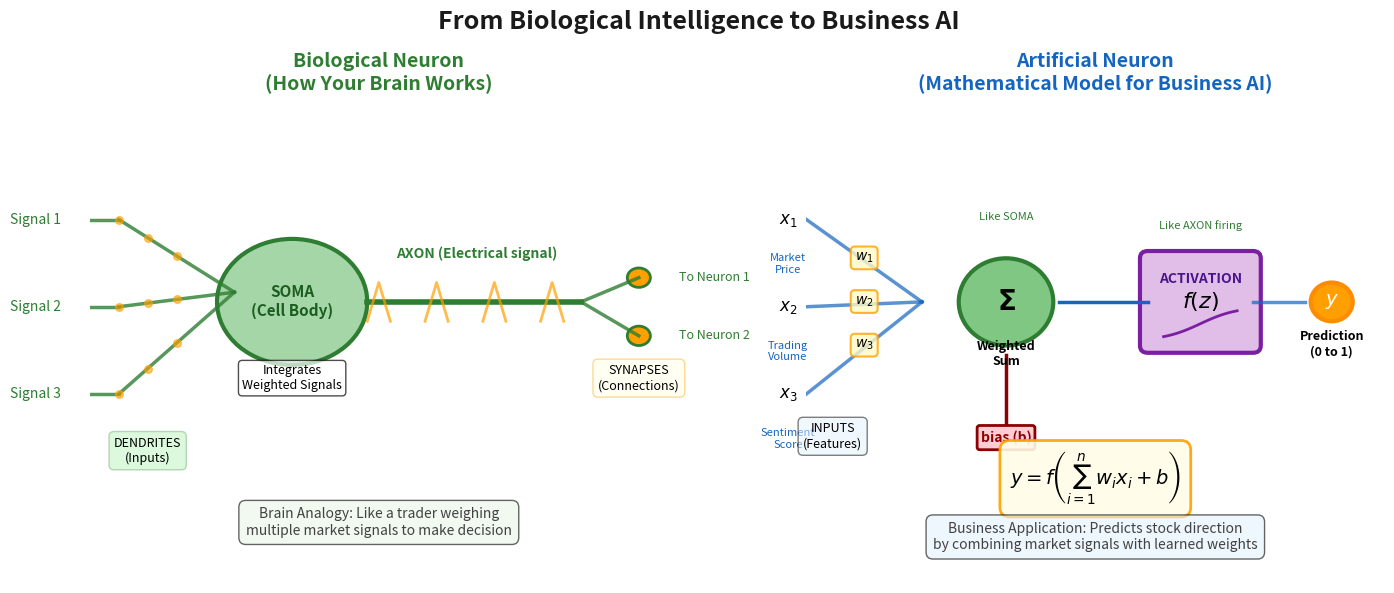

This figure's Python source:
import matplotlib.pyplot as plt
import matplotlib.patches as patches
from matplotlib.patches import FancyBboxPatch, FancyArrowPatch, Circle, Ellipse
import numpy as np

# Professional color scheme
COLOR_BIO = '#2E7D32'  # Green for biological
COLOR_AI = '#1565C0'   # Blue for artificial
COLOR_ACCENT = '#FFA000'  # Orange for highlights

# Set up the figure
fig, (ax1, ax2) = plt.subplots(1, 2, figsize=(14, 6))
fig.suptitle('From Biological Intelligence to Business AI', fontsize=18, fontweight='bold', color='#1a1a1a')

# LEFT: Biological Neuron
ax1.set_xlim(0, 10)
ax1.set_ylim(0, 10)
ax1.axis('off')
ax1.set_title('Biological Neuron\n(How Your Brain Works)', fontsize=14, fontweight='bold', color=COLOR_BIO)

# Dendrites (inputs) - multiple signals
for i in range(3):
    y_pos = 7.5 - i * 1.8
    ax1.plot([0.5, 2.5], [y_pos, 6], COLOR_BIO, linewidth=2.5, alpha=0.8)
    ax1.plot([0, 0.5], [y_pos, y_pos], COLOR_BIO, linewidth=2.5, alpha=0.8)

    # Add signal indicators
    ax1.scatter([0.5 + j*0.5 for j in range(3)], [y_pos + (6-y_pos)/4 * j for j in range(3)],
               s=30, c=COLOR_ACCENT, alpha=0.6, zorder=5)

    ax1.text(-0.5, y_pos, f'Signal {i+1}', fontsize=10, ha='right', va='center', color=COLOR_BIO)

ax1.text(1, 2.5, 'DENDRITES\n(Inputs)', fontsize=9, ha='center', style='italic',
         bbox=dict(boxstyle='round,pad=0.4', facecolor='lightgreen', alpha=0.3, edgecolor=COLOR_BIO))

# Soma (cell body)
soma = Circle((3.5, 5.8), 1.3, facecolor='#A5D6A7', edgecolor=COLOR_BIO, linewidth=3)
ax1.add_patch(soma)
ax1.text(3.5, 5.8, 'SOMA\n(Cell Body)', fontsize=11, ha='center', va='center', fontweight='bold', color='#1B5E20')
ax1.text(3.5, 4, 'Integrates\nWeighted Signals', fontsize=9, ha='center', style='italic',
         bbox=dict(boxstyle='round', facecolor='white', alpha=0.7))

# Axon with electrical activity indication
ax1.plot([4.8, 8.5], [5.8, 5.8], COLOR_BIO, linewidth=4)
# Action potential waves
for x in np.linspace(5, 8, 4):
    ax1.plot([x-0.2, x, x+0.2], [5.4, 6.2, 5.4], COLOR_ACCENT, linewidth=2, alpha=0.7)
ax1.text(6.7, 6.7, 'AXON (Electrical signal)', fontsize=10, ha='center', color=COLOR_BIO, fontweight='bold')

# Synapses (output) - showing signal transmission
for i in range(2):
    y_pos = 6.3 - i * 1.2
    ax1.plot([8.5, 9.5], [5.8, y_pos], COLOR_BIO, linewidth=2.5, alpha=0.8)
    circle = Circle((9.5, y_pos), 0.2, facecolor=COLOR_ACCENT, edgecolor=COLOR_BIO, linewidth=2)
    ax1.add_patch(circle)
    ax1.text(10.2, y_pos, f'To Neuron {i+1}', fontsize=9, ha='left', va='center', color=COLOR_BIO)

ax1.text(9.5, 4, 'SYNAPSES\n(Connections)', fontsize=9, ha='center', style='italic',
         bbox=dict(boxstyle='round,pad=0.4', facecolor='lightyellow', alpha=0.4, edgecolor=COLOR_ACCENT))

# Add business context
ax1.text(5, 1, 'Brain Analogy: Like a trader weighing\nmultiple market signals to make decision',
         fontsize=10, ha='center', style='italic', color='#424242',
         bbox=dict(boxstyle='round,pad=0.5', facecolor='#E8F5E9', alpha=0.6))

# RIGHT: Artificial Neuron
ax2.set_xlim(0, 11)
ax2.set_ylim(0, 10)
ax2.axis('off')
ax2.set_title('Artificial Neuron\n(Mathematical Model for Business AI)', fontsize=14, fontweight='bold', color=COLOR_AI)

# Inputs with weights - more detailed
input_labels = ['Market\nPrice', 'Trading\nVolume', 'Sentiment\nScore']
for i in range(3):
    y_pos = 7.5 - i * 1.8
    ax2.plot([0, 2.2], [y_pos, 5.8], COLOR_AI, linewidth=2.5, alpha=0.7)

    # Input value boxes
    input_box = FancyBboxPatch((-0.6, y_pos-0.25), 0.5, 0.5, boxstyle='round,pad=0.05',
                                facecolor='#BBDEFB', edgecolor=COLOR_AI, linewidth=2)
    ax2.add_patch(input_box)
    ax2.text(-0.35, y_pos, f'$x_{i+1}$', fontsize=12, ha='center', va='center', fontweight='bold')
    ax2.text(-0.35, y_pos - 0.7, input_labels[i], fontsize=8, ha='center', va='top', color=COLOR_AI)

    # Weight labels - more prominent
    mid_x, mid_y = 1.1, (y_pos + 5.8) / 2
    ax2.text(mid_x, mid_y, f'$w_{i+1}$', fontsize=10, ha='center', fontweight='bold',
             bbox=dict(boxstyle='round,pad=0.3', facecolor='#FFF9C4', alpha=0.8, edgecolor=COLOR_ACCENT, linewidth=1.5))

ax2.text(0.5, 2.8, 'INPUTS\n(Features)', fontsize=9, ha='center', style='italic',
         bbox=dict(boxstyle='round,pad=0.4', facecolor='#E3F2FD', alpha=0.5))

# Summation node - more prominent
sum_circle = Circle((3.8, 5.8), 0.9, facecolor='#81C784', edgecolor=COLOR_BIO, linewidth=3)
ax2.add_patch(sum_circle)
ax2.text(3.8, 5.8, r'$\mathbf{\Sigma}$', fontsize=20, ha='center', va='center', fontweight='bold')
ax2.text(3.8, 4.5, 'Weighted\nSum', fontsize=9, ha='center', fontweight='bold')

# Bias
ax2.plot([3.8, 3.8], [3.3, 4.7], 'darkred', linewidth=2.5)
bias_box = FancyBboxPatch((3.3, 2.8), 1, 0.4, boxstyle='round,pad=0.05',
                          facecolor='#FFCDD2', edgecolor='darkred', linewidth=2)
ax2.add_patch(bias_box)
ax2.text(3.8, 3, 'bias (b)', fontsize=10, ha='center', va='center', fontweight='bold', color='darkred')

# Activation function - more detailed
ax2.plot([4.8, 6.5], [5.8, 5.8], COLOR_AI, linewidth=2.5)
activation_box = FancyBboxPatch((6.5, 4.9), 2, 1.8, boxstyle='round,pad=0.15',
                                facecolor='#E1BEE7', edgecolor='#7B1FA2', linewidth=3)
ax2.add_patch(activation_box)
ax2.text(7.5, 6.2, 'ACTIVATION', fontsize=10, ha='center', fontweight='bold', color='#4A148C')
ax2.text(7.5, 5.8, r'$f(z)$', fontsize=16, ha='center', va='center', fontweight='bold')

# Sigmoid curve (small)
x_curve = np.linspace(-2, 2, 50)
y_curve = 1 / (1 + np.exp(-x_curve))
x_plot = 7.5 + x_curve * 0.35
y_plot = 5 + y_curve * 0.7
ax2.plot(x_plot, y_plot, '#7B1FA2', linewidth=2)

# Output
ax2.plot([8.5, 9.5], [5.8, 5.8], COLOR_AI, linewidth=2.5, alpha=0.7)
output_circle = Circle((10, 5.8), 0.4, facecolor=COLOR_ACCENT, edgecolor='darkorange', linewidth=3)
ax2.add_patch(output_circle)
ax2.text(10, 5.8, '$y$', fontsize=14, ha='center', va='center', fontweight='bold', color='white')
ax2.text(10, 4.7, 'Prediction\n(0 to 1)', fontsize=9, ha='center', fontweight='bold')

# Formula annotation - more prominent
formula_text = r'$y = f\left(\sum_{i=1}^{n} w_i x_i + b\right)$'
ax2.text(5.5, 2, formula_text, fontsize=14, ha='center',
         bbox=dict(boxstyle='round,pad=0.5', facecolor='#FFFDE7', alpha=0.9, edgecolor=COLOR_ACCENT, linewidth=2))

# Add business context
ax2.text(5.5, 0.7, 'Business Application: Predicts stock direction\nby combining market signals with learned weights',
         fontsize=10, ha='center', style='italic', color='#424242',
         bbox=dict(boxstyle='round,pad=0.5', facecolor='#E3F2FD', alpha=0.6))

# Add parallel labels
ax2.text(3.8, 7.5, 'Like SOMA', fontsize=8, ha='center', style='italic', color=COLOR_BIO)
ax2.text(7.5, 7.3, 'Like AXON firing', fontsize=8, ha='center', style='italic', color=COLOR_BIO)

plt.tight_layout()
plt.savefig('biological_vs_artificial.pdf', bbox_inches='tight', dpi=300)
print("Improved chart saved: biological_vs_artificial.pdf")
